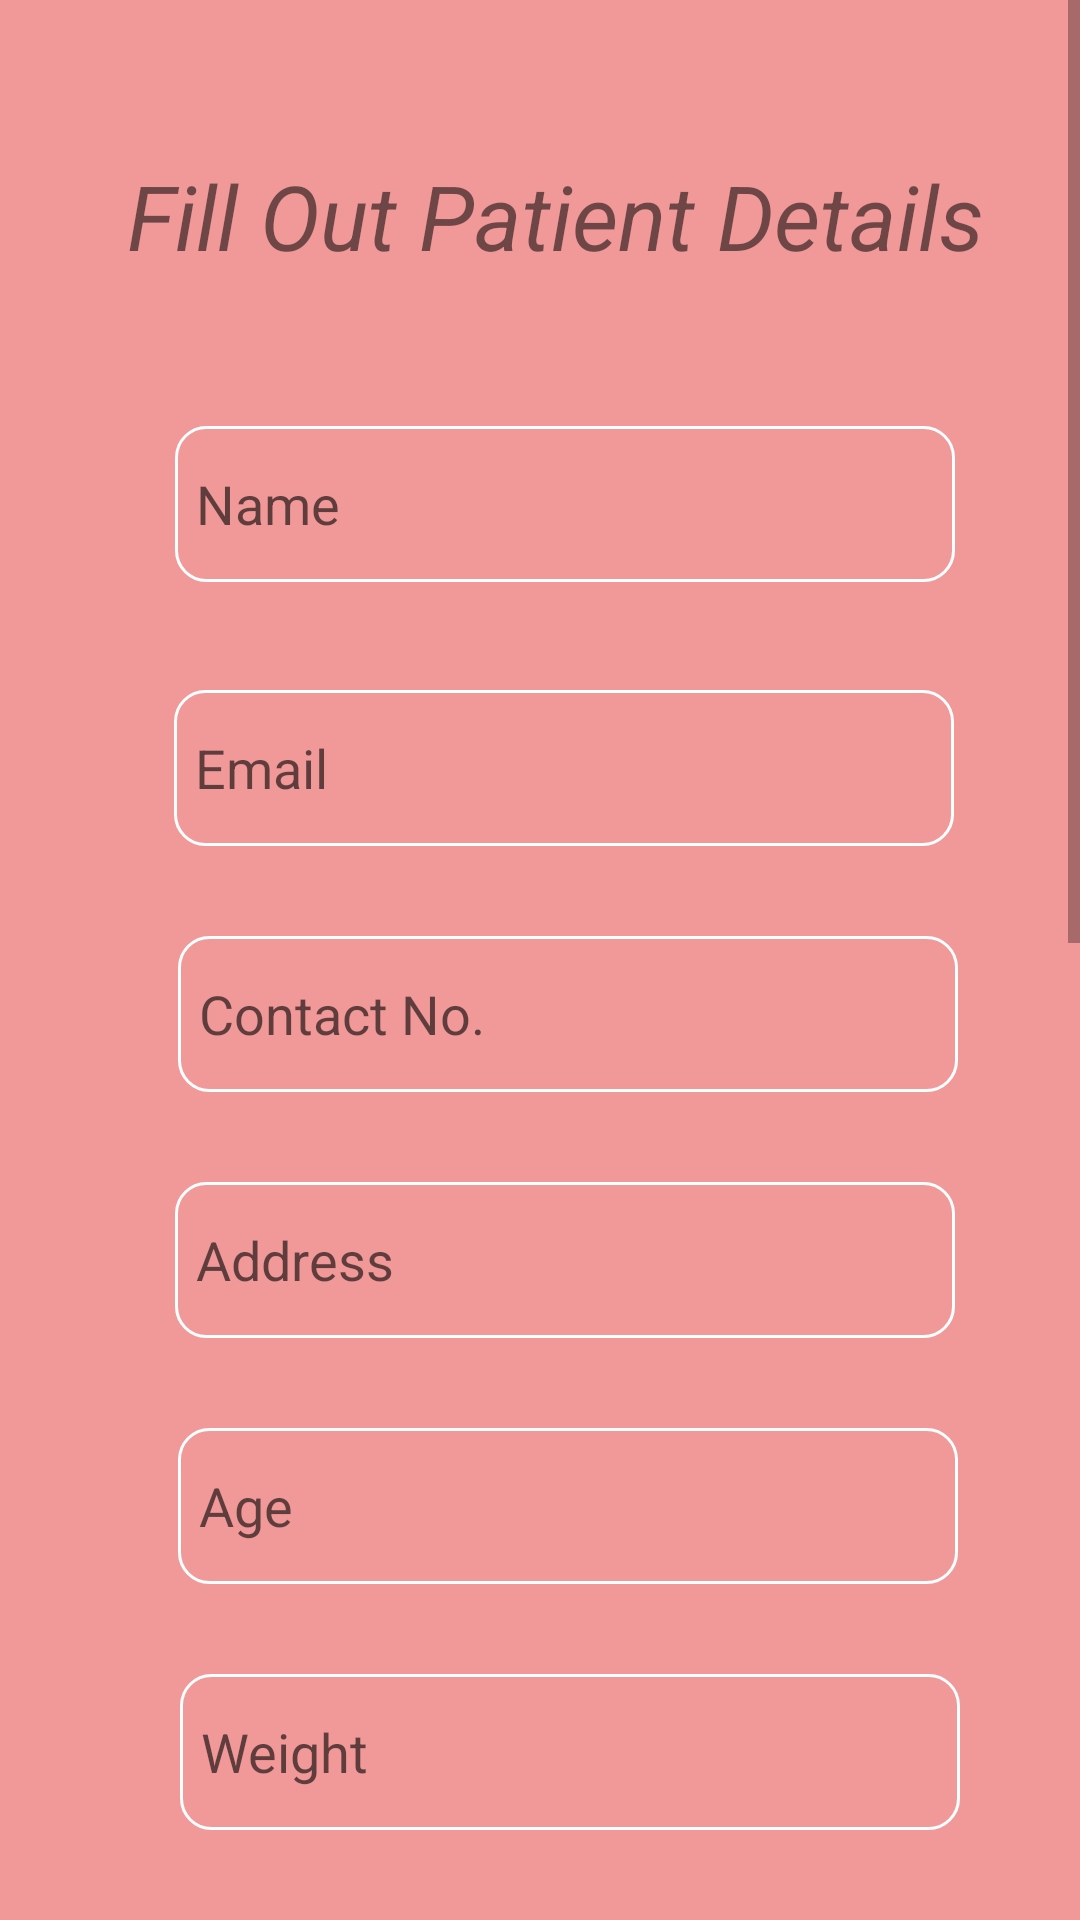

Reconstruct the res/layout file that produces this screen, plus the resources it refers to.
<!-- AndroidManifest.xml: application theme Theme.Oldageparadise -->
<!-- res/layout/activity_medical_form.xml -->
<?xml version="1.0" encoding="utf-8"?>
<ScrollView
    xmlns:android="http://schemas.android.com/apk/res/android"
    xmlns:app="http://schemas.android.com/apk/res-auto"
    xmlns:tools="http://schemas.android.com/tools"
    android:layout_width="match_parent"
    android:layout_height="match_parent"
    android:background="#F19898"
    android:layout_gravity="center"
    android:layout_margin="20dp"
    android:fillViewport="true">


    <androidx.constraintlayout.widget.ConstraintLayout
        android:layout_width="match_parent"
        android:layout_height="match_parent"
        android:textAlignment="center">

        <TextView
            android:id="@+id/textView3"
            android:layout_width="300dp"
            android:layout_height="80dp"
            android:layout_marginTop="32dp"
            android:gravity="center"
            android:text="Fill Out Patient Details"
            android:textSize="30sp"
            android:textStyle="italic"
            app:layout_constraintEnd_toEndOf="parent"
            app:layout_constraintHorizontal_bias="0.581"
            app:layout_constraintStart_toStartOf="parent"
            app:layout_constraintTop_toTopOf="parent" />

        <EditText
            android:id="@+id/editTextTextPersonNameMedicalForm"
            android:layout_width="260dp"
            android:layout_height="52dp"
            android:layout_marginTop="30dp"
            android:background="@drawable/edit_text_border"
            android:ems="10"
            android:hint="Name"
            android:inputType="textPersonName"
            android:paddingStart="7dp"
            app:layout_constraintBottom_toTopOf="@+id/editTextTextEmailAddressMedicalForm"
            app:layout_constraintEnd_toEndOf="parent"
            app:layout_constraintHorizontal_bias="0.582"
            app:layout_constraintStart_toStartOf="parent"
            app:layout_constraintTop_toBottomOf="@+id/textView3"
            app:layout_constraintVertical_bias="0.343" />

        <EditText
            android:id="@+id/editTextTextEmailAddressMedicalForm"
            android:layout_width="260dp"
            android:layout_height="52dp"
            android:layout_marginTop="36dp"
            android:background="@drawable/edit_text_border"
            android:ems="10"
            android:hint="Email"
            android:inputType="textEmailAddress"
            android:paddingStart="7dp"
            app:layout_constraintEnd_toEndOf="parent"
            app:layout_constraintHorizontal_bias="0.581"
            app:layout_constraintStart_toStartOf="parent"
            app:layout_constraintTop_toBottomOf="@id/editTextTextPersonNameMedicalForm" />

        <EditText
            android:id="@+id/editTextPhoneMedicalForm"
            android:layout_width="260dp"
            android:layout_height="52dp"
            android:layout_marginTop="30dp"
            android:background="@drawable/edit_text_border"
            android:ems="10"
            android:hint="Contact No."
            android:inputType="phone"
            android:paddingStart="7dp"
            app:layout_constraintEnd_toEndOf="parent"
            app:layout_constraintHorizontal_bias="0.593"
            app:layout_constraintStart_toStartOf="parent"
            app:layout_constraintTop_toBottomOf="@+id/editTextTextEmailAddressMedicalForm" />

        <EditText
            android:id="@+id/editTextTextPostalAddress"
            android:layout_width="260dp"
            android:layout_height="52dp"
            android:layout_marginTop="30dp"
            android:background="@drawable/edit_text_border"
            android:ems="10"
            android:hint="Address"
            android:inputType="textPostalAddress"
            android:paddingStart="7dp"
            app:layout_constraintEnd_toEndOf="parent"
            app:layout_constraintHorizontal_bias="0.583"
            app:layout_constraintStart_toStartOf="parent"
            app:layout_constraintTop_toBottomOf="@+id/editTextPhoneMedicalForm" />

        <EditText
            android:id="@+id/editTextNumberMedicalForm"
            android:layout_width="260dp"
            android:layout_height="52dp"
            android:layout_marginTop="30dp"
            android:background="@drawable/edit_text_border"
            android:ems="10"
            android:hint="Age"
            android:inputType="number"
            android:paddingStart="7dp"
            app:layout_constraintEnd_toEndOf="parent"
            app:layout_constraintHorizontal_bias="0.594"
            app:layout_constraintStart_toStartOf="parent"
            app:layout_constraintTop_toBottomOf="@+id/editTextTextPostalAddress" />

        <EditText
            android:id="@+id/editTextNumber2"
            android:layout_width="260dp"
            android:layout_height="52dp"
            android:layout_marginTop="30dp"
            android:background="@drawable/edit_text_border"
            android:ems="10"
            android:hint="Weight"
            android:inputType="number"
            android:paddingStart="7dp"
            app:layout_constraintEnd_toEndOf="parent"
            app:layout_constraintHorizontal_bias="0.601"
            app:layout_constraintStart_toStartOf="parent"
            app:layout_constraintTop_toBottomOf="@+id/editTextNumberMedicalForm" />

        <TextView
            android:id="@+id/textView4"
            android:layout_width="wrap_content"
            android:layout_height="wrap_content"
            android:layout_marginTop="30dp"
            android:text="Work Estimate:"
            android:textSize="20sp"
            android:textStyle="bold"
            app:layout_constraintEnd_toEndOf="parent"
            app:layout_constraintHorizontal_bias="0.42"
            app:layout_constraintStart_toStartOf="parent"
            app:layout_constraintTop_toBottomOf="@+id/editTextNumber2" />

        <CheckBox
            android:id="@+id/checkBox1"
            android:layout_width="113dp"
            android:layout_height="43dp"
            android:layout_marginTop="15dp"
            android:checked="false"
            android:text="Bathing"
            android:textSize="13sp"
            app:layout_constraintEnd_toEndOf="parent"
            app:layout_constraintHorizontal_bias="0.501"
            app:layout_constraintStart_toStartOf="parent"
            app:layout_constraintTop_toBottomOf="@+id/textView4">

        </CheckBox>

        <CheckBox
            android:id="@+id/checkBox2"
            android:layout_width="113dp"
            android:layout_height="43dp"
            android:layout_marginTop="15dp"
            android:checked="false"
            android:text="feeding"
            android:textSize="13sp"
            app:layout_constraintEnd_toEndOf="parent"
            app:layout_constraintHorizontal_bias="0.501"
            app:layout_constraintStart_toStartOf="parent"
            app:layout_constraintTop_toBottomOf="@+id/checkBox1">

        </CheckBox>

        <CheckBox
            android:id="@+id/checkBox3"
            android:layout_width="113dp"
            android:layout_height="43dp"
            android:layout_marginTop="15dp"
            android:text="Nursing"
            android:textSize="13sp"
            app:layout_constraintEnd_toEndOf="parent"
            app:layout_constraintHorizontal_bias="0.501"
            app:layout_constraintStart_toStartOf="parent"
            app:layout_constraintTop_toBottomOf="@+id/checkBox2" />

        <CheckBox
            android:id="@+id/checkBox4"
            android:layout_width="113dp"
            android:layout_height="43dp"
            android:layout_marginTop="15dp"
            android:text="Physiotherapy"
            app:layout_constraintEnd_toEndOf="parent"
            app:layout_constraintHorizontal_bias="0.501"
            app:layout_constraintStart_toStartOf="parent"
            app:layout_constraintTop_toBottomOf="@+id/checkBox3" />

        <CheckBox
            android:id="@+id/checkBox5"
            android:layout_width="113dp"
            android:layout_height="43dp"
            android:layout_marginTop="15dp"
            android:text="Washroom Assistance"
            app:layout_constraintEnd_toEndOf="parent"
            app:layout_constraintHorizontal_bias="0.501"
            app:layout_constraintStart_toStartOf="parent"
            app:layout_constraintTop_toBottomOf="@+id/checkBox4" />

        <EditText
            android:id="@+id/editTextTime2MedicalForm"
            android:layout_width="260dp"
            android:layout_height="52dp"
            android:layout_marginTop="40dp"
            android:ems="10"
            android:paddingStart="7dp"
            android:hint="End Time"
            android:inputType="time"
            android:background="@drawable/edit_text_border"
            app:layout_constraintEnd_toEndOf="parent"
            app:layout_constraintHorizontal_bias="0.6"
            app:layout_constraintStart_toStartOf="parent"
            app:layout_constraintTop_toBottomOf="@+id/checkBox5"
            tools:ignore="MissingConstraints" />
        <EditText
            android:id="@+id/editTextStartDateMedicalForm"
            android:layout_width="260dp"
            android:layout_height="52dp"
            android:layout_marginTop="36dp"
            android:ems="10"
            android:paddingStart="7dp"
            android:hint="Start date"
            android:inputType="date"
            android:background="@drawable/edit_text_border"
            app:layout_constraintEnd_toEndOf="parent"
            app:layout_constraintHorizontal_bias="0.6"
            app:layout_constraintStart_toStartOf="parent"
            app:layout_constraintTop_toBottomOf="@+id/editTextTime2MedicalForm" />
        <EditText
            android:id="@+id/editTextEndDateMedicalForm"
            android:layout_width="260dp"
            android:layout_height="52dp"
            android:layout_marginTop="44dp"
            android:ems="10"
            android:paddingStart="7dp"
            android:hint="End date"
            android:inputType="date"
            android:background="@drawable/edit_text_border"
            app:layout_constraintEnd_toEndOf="parent"
            app:layout_constraintHorizontal_bias="0.6"
            app:layout_constraintStart_toStartOf="parent"
            app:layout_constraintTop_toBottomOf="@+id/editTextStartDateMedicalForm" />

        <Button
            android:id="@+id/button"
            android:layout_width="150dp"
            android:layout_height="50dp"
            android:layout_marginTop="20dp"
            android:text="Submit"
            android:backgroundTint="#ED420C"
            app:layout_constraintBottom_toBottomOf="parent"
            app:layout_constraintEnd_toEndOf="parent"
            app:layout_constraintHorizontal_bias="0.567"
            app:layout_constraintStart_toStartOf="parent"
            app:layout_constraintTop_toBottomOf="@+id/editTextEndDateMedicalForm"
            app:layout_constraintVertical_bias="0.151" />
    </androidx.constraintlayout.widget.ConstraintLayout>
</ScrollView>
<!-- resources referenced by this layout -->
<resources>
  <!-- drawable edit_text_border (drawable-v24) -->
  <?xml version="1.0" encoding="utf-8"?>
  <shape
      xmlns:android="http://schemas.android.com/apk/res/android"
      android:shape="rectangle">
      <solid
          android:color="@android:color/transparent"/>
  
      <corners
          android:bottomRightRadius="10dp"
          android:bottomLeftRadius="10dp"
          android:topLeftRadius="10dp"
          android:topRightRadius="10dp"/>
      <stroke
          android:color="#ffffff"
          android:width="1dp"/>
  </shape>
  <style name="Theme.Oldageparadise" parent="Theme.MaterialComponents.DayNight.DarkActionBar">
          
          <item name="colorPrimary">@color/purple_500</item>
          <item name="colorPrimaryVariant">@color/purple_700</item>
          <item name="colorOnPrimary">@color/white</item>
          
          <item name="colorSecondary">@color/teal_200</item>
          <item name="colorSecondaryVariant">@color/teal_700</item>
          <item name="colorOnSecondary">@color/black</item>
          
          <item name="android:statusBarColor" tools:targetApi="l">?attr/colorPrimaryVariant</item>
          
      </style>
  <!-- not gathered from this repository: default colours our renderer supplied (Android Studio template values) -->
  <color name="purple_500">#FF6200EE</color>
  <color name="purple_700">#FF3700B3</color>
  <color name="teal_200">#FF03DAC5</color>
  <color name="teal_700">#FF018786</color>
  <color name="black">#FF000000</color>
  <color name="white">#FFFFFFFF</color>
</resources>
